Run: headless pygame with SDL's dummy video driver; simulated clock (each Clock.tick advances the game by its frame time, no real sleeping); random seed 0; keys injected as events and as key.get_pressed() state; no mouse input.
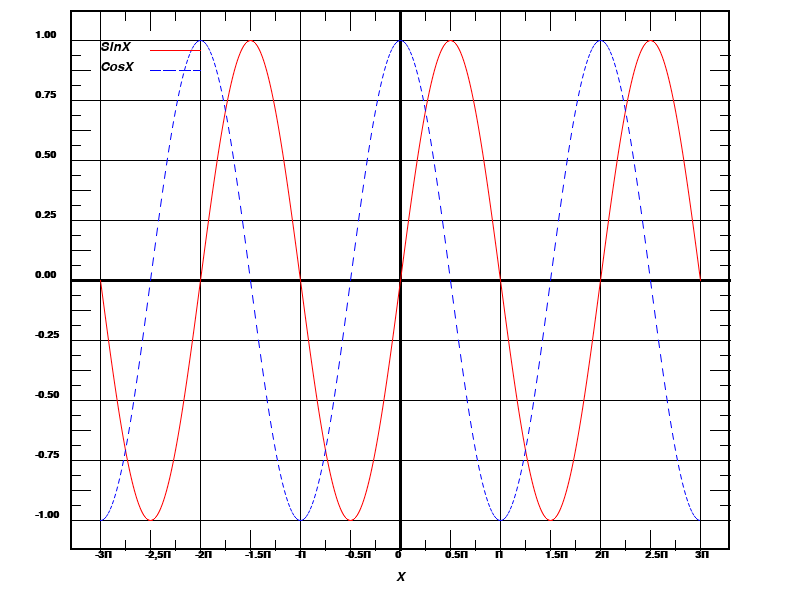
Frame 1 of 4 · flips 1–60 · no input
Frame 2 of 4 · flips 61–180 · tapped SPACE, RETURN · held RIGHT (→), D · screen unchanged from frame 1, image omitted
Frame 3 of 4 · flips 181–300 · held DOWN (↓), S · screen unchanged from frame 2, image omitted
Frame 4 of 4 · flips 301–420 · held LEFT (←), A, UP (↑), W · screen unchanged from frame 3, image omitted

The pygame program that drew these frames:

import pygame
from math import pi, sin, cos


pygame.init()

WHITE = (255, 255, 255)
RED = (255, 0, 0)
GREEN = (0, 255, 0)
BLUE = (0, 0, 255)
BLACK = (0, 0, 0)


bg = pygame.display.set_mode((800, 600))

text = pygame.font.SysFont("Times New Roman",20,False,True)
text2 = pygame.font.SysFont("Times New Roman",15,False,True)

horizontal_string = ("-3П","-2,5П","-2П","-1.5П","-П","-0.5П","0","0.5П","П","1.5П","2П","2.5П","3П")
vertical_string = ("1.00","0.75","0.50","0.25","0.00","-0.25","-0.50","-0.75","-1.00")




text_x = "X"
text_x_render = text.render(text_x,True,BLACK)


test = "TEST"
testrender = text.render(test,True,BLACK)



x_coor = 100

text_sin = "SinX"
text_cos = "CosX"

textsinren = text.render(text_sin,True,BLACK)
textcosren = text.render(text_cos,True,BLACK)





done = False





while not done:
    for event in pygame.event.get():
        if event.type == pygame.QUIT:
            done = True
    bg.fill(WHITE)
    iterator = 0
    iterator2 = 0
    pygame.display.set_caption("Sin&Cos Graph")
    pygame.draw.rect(bg, BLACK, (70, 10, 660, 540), 2)  
    pygame.draw.line(bg, BLACK, (70, 280), (730, 280), 3)  
    pygame.draw.line(bg, BLACK, (400, 10), (400, 550), 3)  

    pygame.draw.line(bg, BLACK, (70, 40), (730, 40))  
    pygame.draw.line(bg, BLACK, (70, 520), (730, 520))  
    pygame.draw.line(bg, BLACK, (100, 10), (100, 550))  
    pygame.draw.line(bg, BLACK, (700, 10), (700, 550))  

    for x in range(100, 701, 100):
        pygame.draw.line(bg, BLACK, (x, 10), (x, 550))

    for x in range(100, 701, 50):
        pygame.draw.line(bg, BLACK, (x, 10), (x, 30))
        pygame.draw.line(bg, BLACK, (x, 550), (x, 530))
    for x in range(100, 701, 25):
        pygame.draw.line(bg, BLACK, (x, 10), (x, 20))
        pygame.draw.line(bg, BLACK, (x, 550), (x, 540))

    for y in range(40, 521, 60):
        pygame.draw.line(bg, BLACK, (70, y), (730, y))
    for y in range(40, 521, 30):
        pygame.draw.line(bg, BLACK, (70, y), (90, y))
        pygame.draw.line(bg, BLACK, (710, y), (730, y))
    for y in range(40, 521, 15):
        pygame.draw.line(bg, BLACK, (70, y), (80, y))
        pygame.draw.line(bg, BLACK, (720, y), (730, y))

    for x in range(100, 700):
        sin_y1 = 240 * sin((x - 100) / 100 * pi)
        sin_y2 = 240 * sin((x - 99) / 100 * pi)
        pygame.draw.aalines(bg, RED, True, [(x, 280 + sin_y1), ((x + 1), 280 + sin_y2)])

    for x in range(100, 700, 2):
        cos_y1 = 240 * cos((x - 100) / 100 * pi)
        cos_y2 = 240 * cos((x - 99) / 100 * pi)
        pygame.draw.aalines(bg, BLUE, True, [(x, 280 + cos_y1), ((x + 1), 280 + cos_y2)])


    for x in range(100, 701, 50):
        if iterator <14:
            fontforhor = pygame.font.SysFont("Arial",15,True,False)
            horrender = fontforhor.render(horizontal_string[iterator],True,BLACK)
            iterator = iterator + 1

            bg.blit(horrender,(x-5,550))
        else:
            break

    for y in range(40, 521, 60):
        if iterator <14:
            fontforver = pygame.font.SysFont("Arial",15,True,False)
            verrender = fontforver.render(vertical_string[iterator2],True,BLACK)
            iterator2 = iterator2 + 1

            bg.blit(verrender,(35,y-10))
        else:
            break
    

    pygame.draw.line(bg, BLUE, (150, 70), (160, 70), 1)
    pygame.draw.line(bg, BLUE, (163, 70), (175, 70), 1)
    pygame.draw.line(bg, BLUE, (179, 70), (190, 70), 1)
    pygame.draw.line(bg, BLUE, (193, 70), (200, 70), 1)
    pygame.draw.line(bg, RED, (150, 50), (200, 50), 1)

    bg.blit(textsinren,(100,40))
    bg.blit(textcosren,(100,60))       
    bg.blit(text_x_render,(396,570))

    pygame.display.update()
    
pygame.quit()
